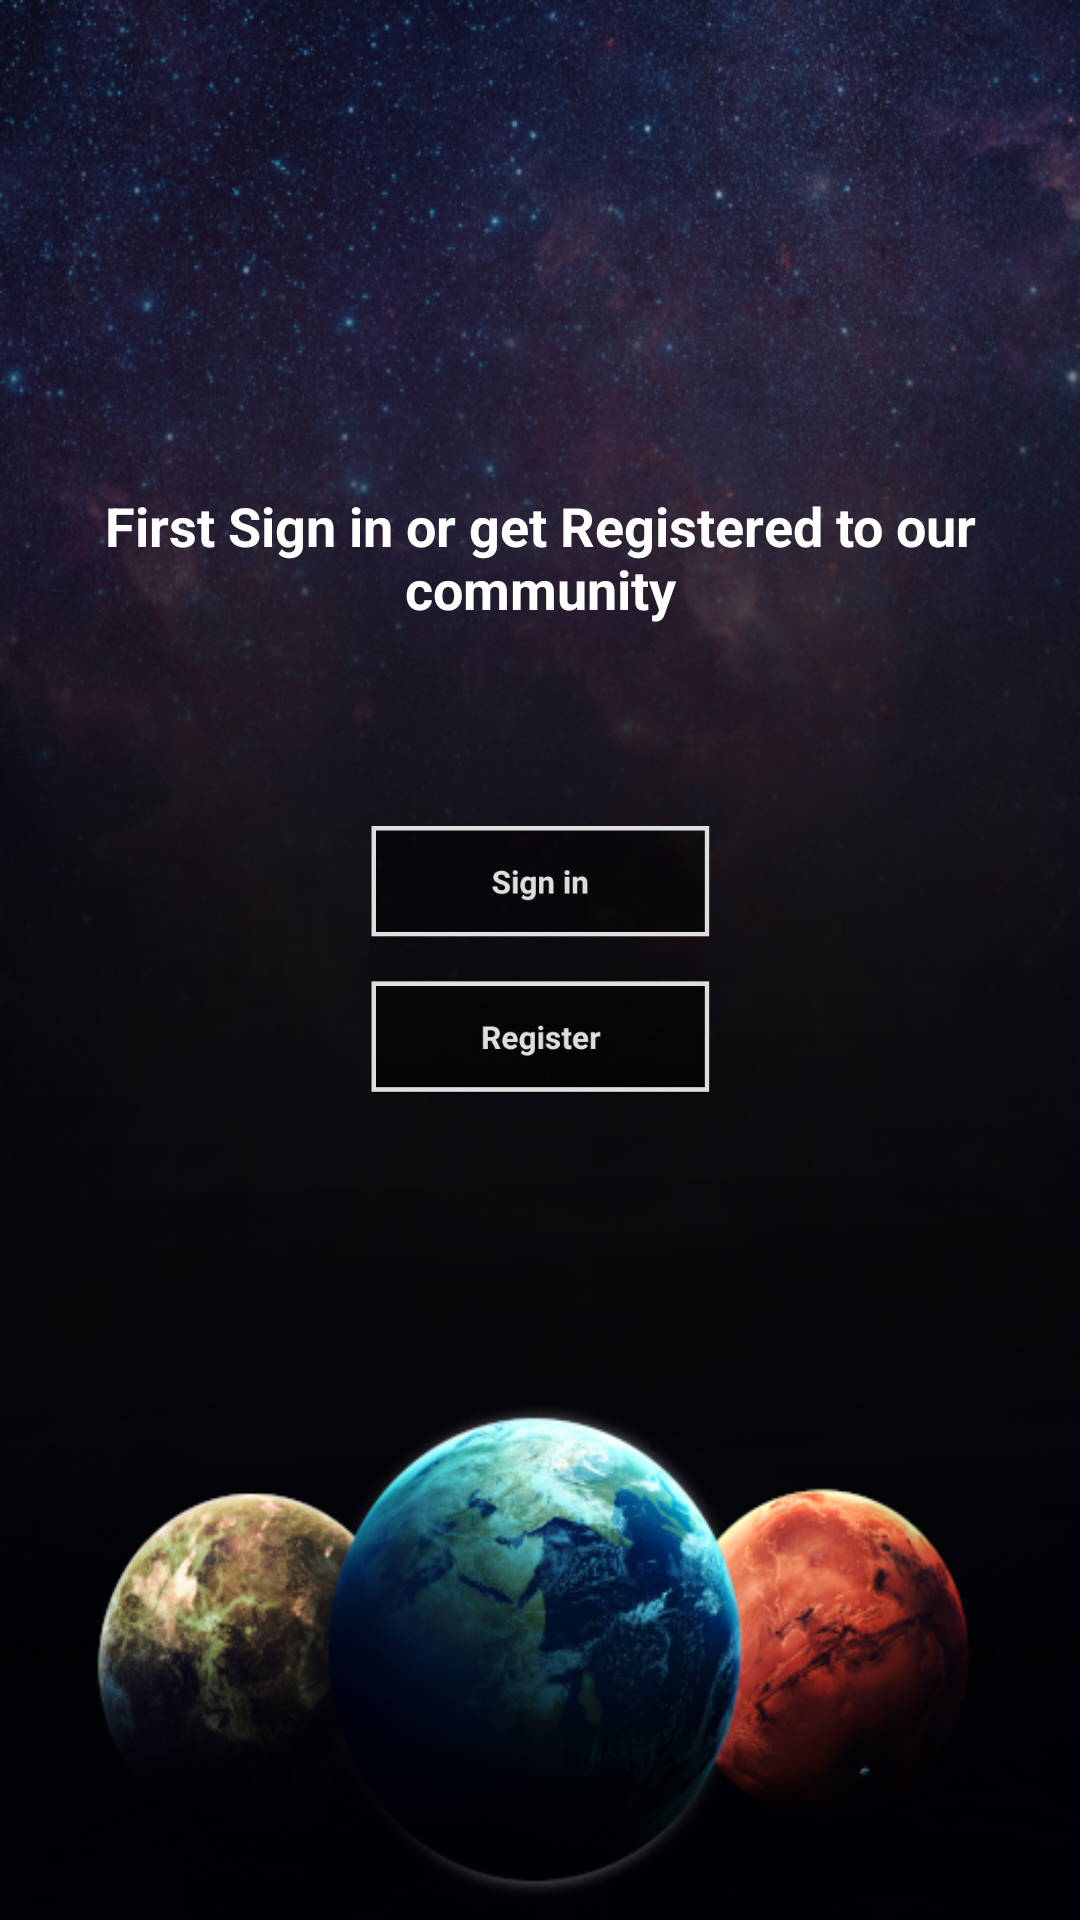

Produce the Android XML layout that renders to this screen, including the resource entries it uses.
<!-- AndroidManifest.xml: application theme AppTheme -->
<!-- res/layout/fragment_intro2.xml -->
<?xml version="1.0" encoding="utf-8"?>
<LinearLayout
    xmlns:android="http://schemas.android.com/apk/res/android"
    xmlns:app="http://schemas.android.com/apk/res-auto"
    xmlns:tools="http://schemas.android.com/tools"
    android:layout_width="match_parent"
    android:layout_height="match_parent"
    android:background="@mipmap/slider_background_2"
    android:gravity="center"
    android:orientation="vertical">

    <androidx.constraintlayout.widget.ConstraintLayout
        android:layout_width="match_parent"
        android:layout_height="match_parent">

        <TextView
            android:layout_width="wrap_content"
            android:layout_height="wrap_content"
            android:layout_marginTop="96dp"
            android:gravity="center"
            android:padding="@dimen/text_margin"
            android:text="@string/fragment_intro_text_top_2"
            android:textColor="@android:color/white"
            android:textSize="18sp"
            android:textStyle="bold"
            app:layout_constraintBottom_toTopOf="@+id/img_slider_2"
            app:layout_constraintEnd_toEndOf="parent"
            app:layout_constraintStart_toStartOf="parent"
            app:layout_constraintTop_toTopOf="parent" />

        <ImageView
            android:id="@+id/img_slider_2"
            android:layout_width="wrap_content"
            android:layout_height="wrap_content"
            android:src="@mipmap/slider_2"
            app:layout_constraintBottom_toBottomOf="parent"
            app:layout_constraintEnd_toEndOf="parent"
            app:layout_constraintStart_toStartOf="parent"
            app:layout_constraintTop_toTopOf="parent" />
    </androidx.constraintlayout.widget.ConstraintLayout>

</LinearLayout>
<!-- resources referenced by this layout -->
<resources>
  <dimen name="text_margin">16dp</dimen>
  <!-- mipmap slider_2: jpg bitmap (mipmap-xxxhdpi, 19523 bytes) -->
  <!-- mipmap slider_background_2: png bitmap (mipmap-xxxhdpi, 490280 bytes) -->
  <string name="fragment_intro_text_top_2">First Sign in or get Registered to our community</string>
  <style name="AppTheme" parent="Theme.AppCompat.Light.NoActionBar">
          
          <item name="colorPrimary">@color/colorPrimary</item>
          <item name="colorPrimaryDark">@color/colorPrimaryDark</item>
          <item name="colorAccent">@color/colorAccent</item>
  
      </style>
  <color name="colorPrimary">#5c4b51</color>
  <color name="colorPrimaryDark">#4B4044</color>
  <color name="colorAccent">#cec8c8</color>
</resources>
